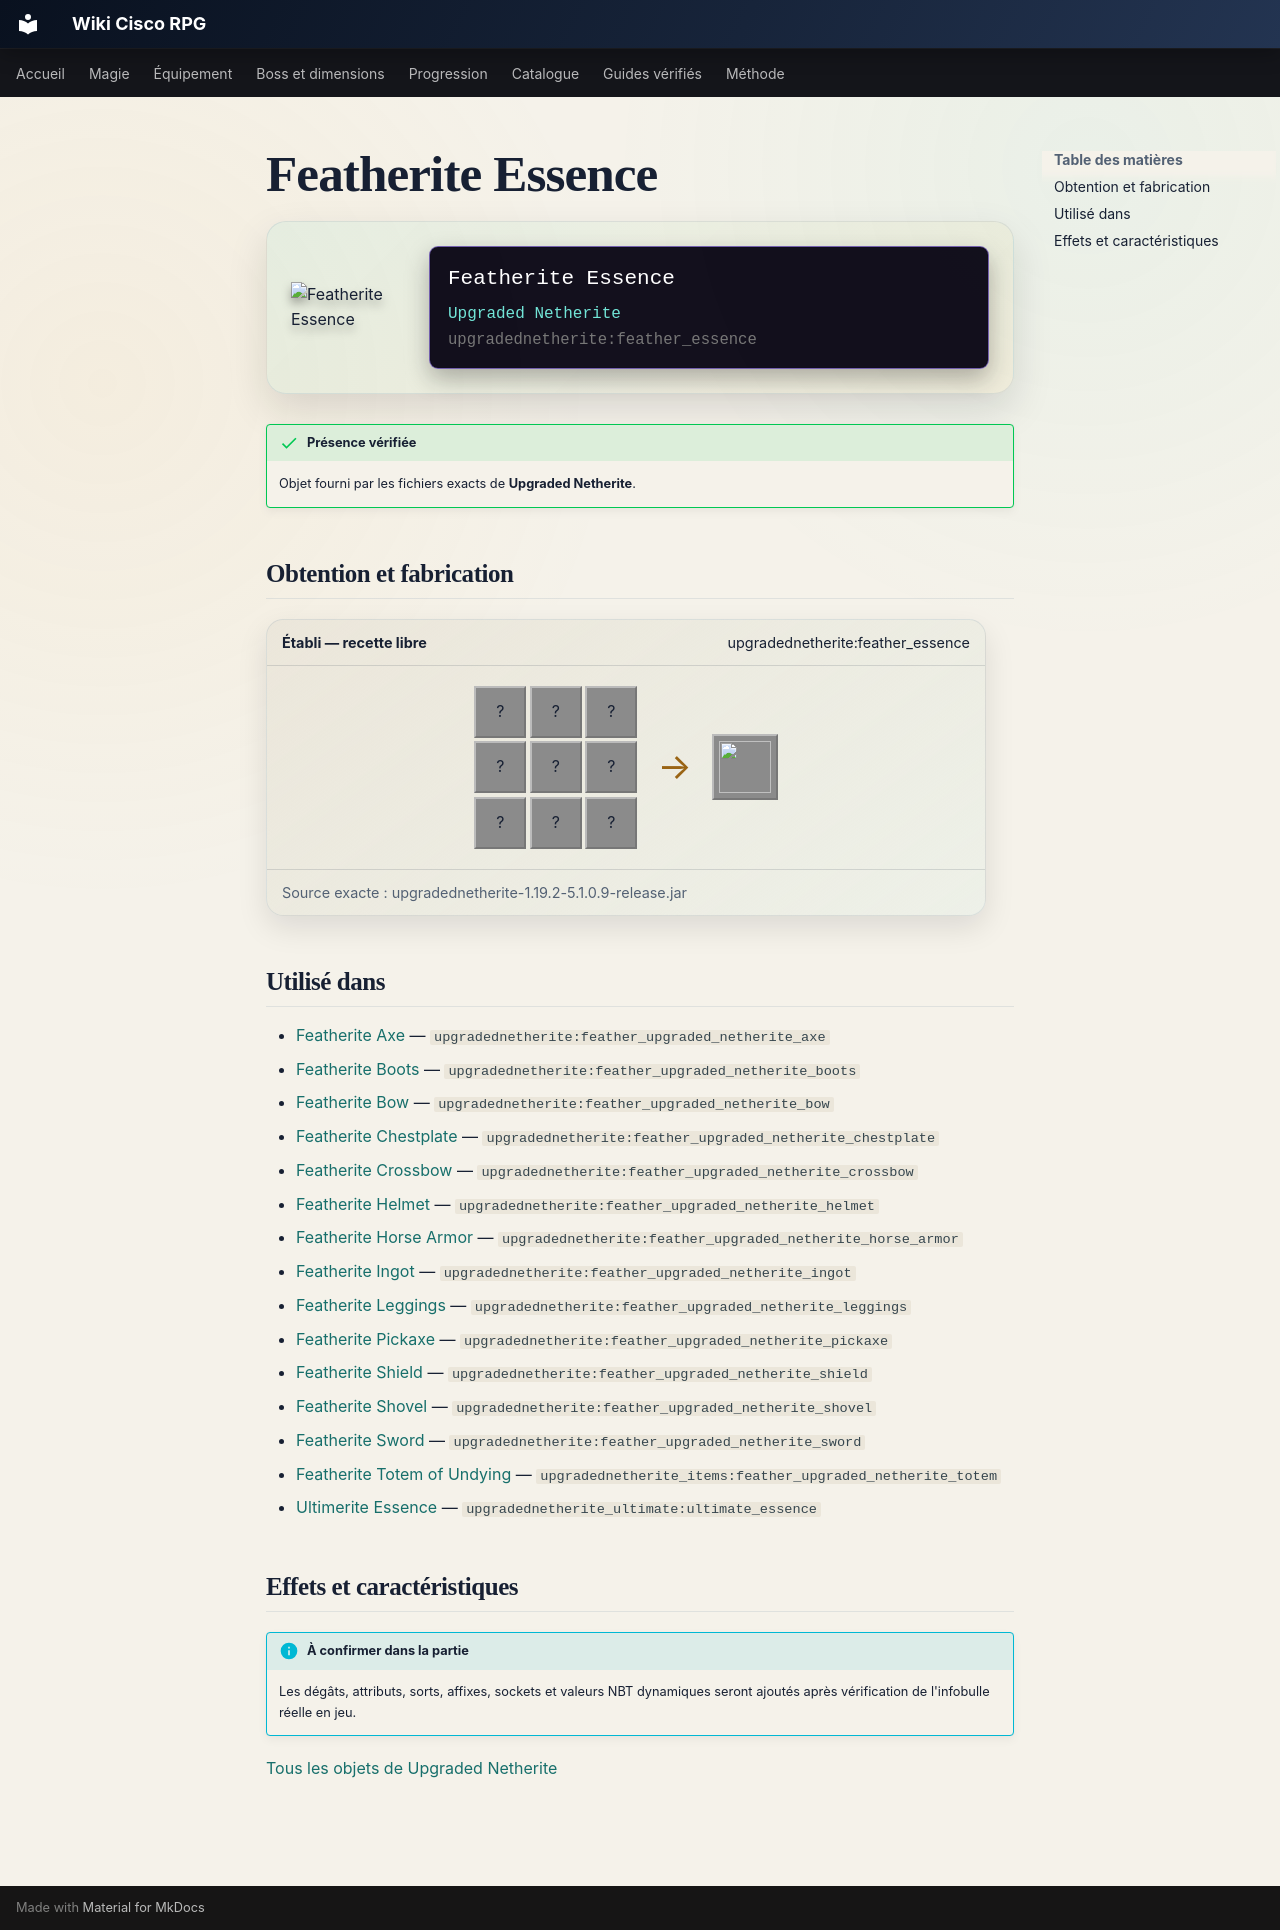

repository: Kloups-Dev/wiki-cisco-rpg · page: catalogue/objets/upgradednetherite/feather_essence/index.html · generator: mkdocs

# Featherite Essence

<div class="mc-item-showcase">
<img class="mc-item-icon" src="../../../../assets/generated/items/upgradednetherite/feather_essence.png" alt="Featherite Essence">
<div class="mc-tooltip-card">
<div class="mc-tooltip-card__name">Featherite Essence</div>
<div class="mc-tooltip-card__mod">Upgraded Netherite</div>
<div class="mc-tooltip-card__id">upgradednetherite:feather_essence</div>
</div>
</div>

!!! success "Présence vérifiée"
    Objet fourni par les fichiers exacts de **Upgraded Netherite**.

## Obtention et fabrication

<div class="jei-recipe"><div class="jei-recipe__head"><strong>Établi — recette libre</strong><span>upgradednetherite:feather_essence</span></div><div class="jei-recipe__body"><div class="jei-grid"><span class="jei-slot" title="Dragon Breath (minecraft:dragon_breath)">?</span><span class="jei-slot" title="Ghast Tear (minecraft:ghast_tear)">?</span><span class="jei-slot" title="Feather (minecraft:feather)">?</span><span class="jei-slot" title="Feather (minecraft:feather)">?</span><span class="jei-slot" title="Feather (minecraft:feather)">?</span><span class="jei-slot" title="Feather (minecraft:feather)">?</span><span class="jei-slot" title="Feather (minecraft:feather)">?</span><span class="jei-slot" title="Feather (minecraft:feather)">?</span><span class="jei-slot" title="Feather (minecraft:feather)">?</span></div><span class="jei-arrow">→</span><span class="jei-slot jei-slot--result"><img src="../../../../assets/generated/items/upgradednetherite/feather_essence.png" alt=""></span></div><div class="jei-recipe__source">Source exacte : upgradednetherite-1.19.2-5.1.0.9-release.jar</div></div>

## Utilisé dans

- [Featherite Axe](../../../catalogue/objets/upgradednetherite/feather_upgraded_netherite_axe.md) — <code>upgradednetherite:feather_upgraded_netherite_axe</code>
- [Featherite Boots](../../../catalogue/objets/upgradednetherite/feather_upgraded_netherite_boots.md) — <code>upgradednetherite:feather_upgraded_netherite_boots</code>
- [Featherite Bow](../../../catalogue/objets/upgradednetherite/feather_upgraded_netherite_bow.md) — <code>upgradednetherite:feather_upgraded_netherite_bow</code>
- [Featherite Chestplate](../../../catalogue/objets/upgradednetherite/feather_upgraded_netherite_chestplate.md) — <code>upgradednetherite:feather_upgraded_netherite_chestplate</code>
- [Featherite Crossbow](../../../catalogue/objets/upgradednetherite/feather_upgraded_netherite_crossbow.md) — <code>upgradednetherite:feather_upgraded_netherite_crossbow</code>
- [Featherite Helmet](../../../catalogue/objets/upgradednetherite/feather_upgraded_netherite_helmet.md) — <code>upgradednetherite:feather_upgraded_netherite_helmet</code>
- [Featherite Horse Armor](../../../catalogue/objets/upgradednetherite/feather_upgraded_netherite_horse_armor.md) — <code>upgradednetherite:feather_upgraded_netherite_horse_armor</code>
- [Featherite Ingot](../../../catalogue/objets/upgradednetherite/feather_upgraded_netherite_ingot.md) — <code>upgradednetherite:feather_upgraded_netherite_ingot</code>
- [Featherite Leggings](../../../catalogue/objets/upgradednetherite/feather_upgraded_netherite_leggings.md) — <code>upgradednetherite:feather_upgraded_netherite_leggings</code>
- [Featherite Pickaxe](../../../catalogue/objets/upgradednetherite/feather_upgraded_netherite_pickaxe.md) — <code>upgradednetherite:feather_upgraded_netherite_pickaxe</code>
- [Featherite Shield](../../../catalogue/objets/upgradednetherite/feather_upgraded_netherite_shield.md) — <code>upgradednetherite:feather_upgraded_netherite_shield</code>
- [Featherite Shovel](../../../catalogue/objets/upgradednetherite/feather_upgraded_netherite_shovel.md) — <code>upgradednetherite:feather_upgraded_netherite_shovel</code>
- [Featherite Sword](../../../catalogue/objets/upgradednetherite/feather_upgraded_netherite_sword.md) — <code>upgradednetherite:feather_upgraded_netherite_sword</code>
- [Featherite Totem of Undying](../../../catalogue/objets/upgradednetherite_items/feather_upgraded_netherite_totem.md) — <code>upgradednetherite_items:feather_upgraded_netherite_totem</code>
- [Ultimerite Essence](../../../catalogue/objets/upgradednetherite_ultimate/ultimate_essence.md) — <code>upgradednetherite_ultimate:ultimate_essence</code>

## Effets et caractéristiques

!!! info "À confirmer dans la partie"
    Les dégâts, attributs, sorts, affixes, sockets et valeurs NBT dynamiques seront ajoutés après vérification de l'infobulle réelle en jeu.

[Tous les objets de Upgraded Netherite](../../../contenu/upgraded-netherite.md)
